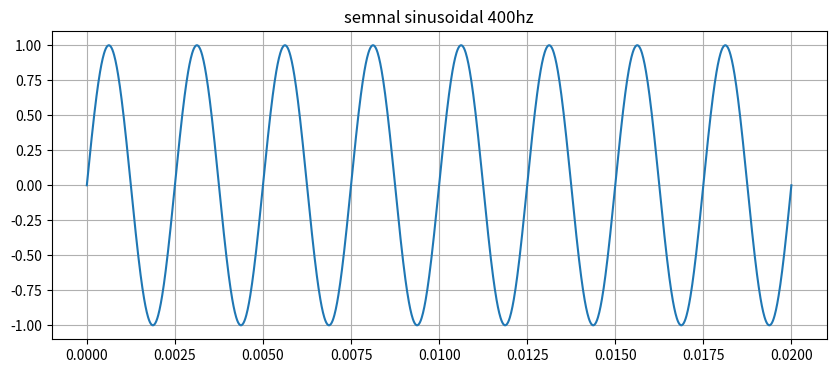
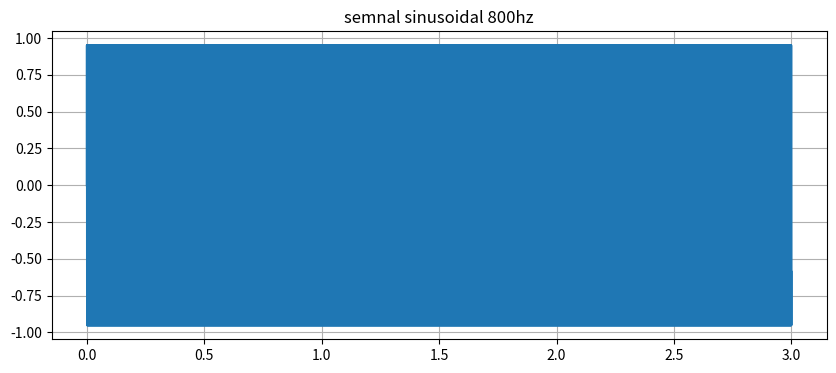
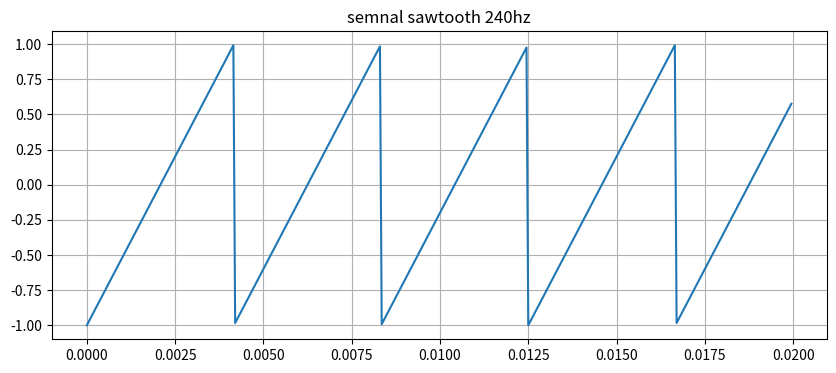
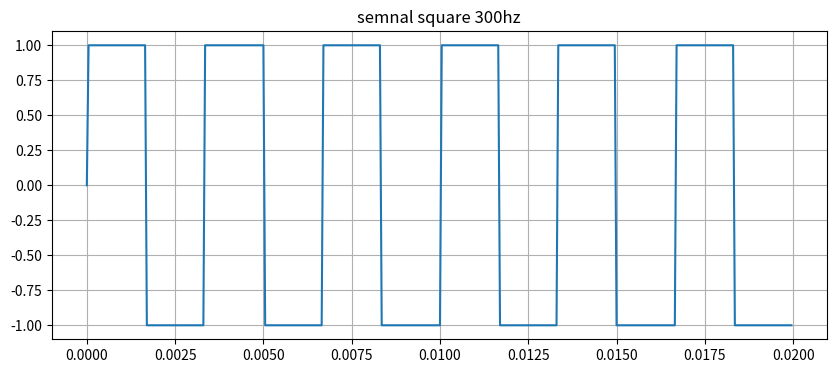
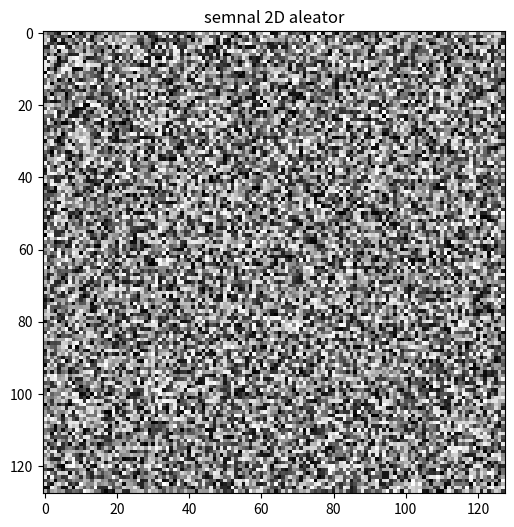
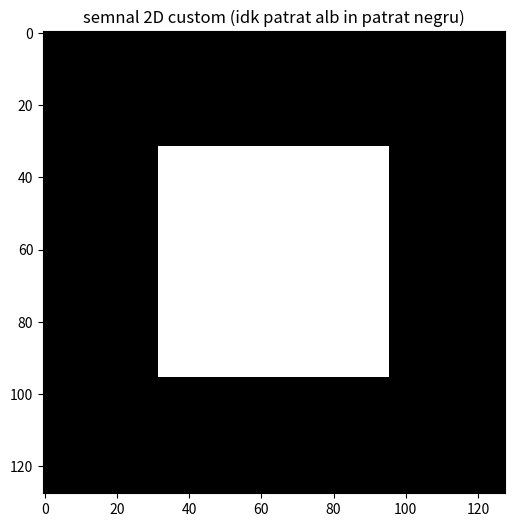

Write the Python code that produced these figures, in order.
import numpy as np
import matplotlib.pyplot as plt

# subpunctul (a)
f = 400
n = 1600
d = 0.02

t = np.linspace(0, d, n)
x = np.sin(2 * np.pi * f * t)

plt.figure(figsize = (10, 4))
plt.plot(t, x)
plt.title('semnal sinusoidal 400hz')
plt.grid(True)
plt.savefig('ex2-a.pdf', format='pdf')  
plt.show()

# subpunctul (b)
f = 800
d = 3
n = 8000

t = np.arange(0, d, 1/n)
x = np.sin(2 * np.pi * f * t)

plt.figure(figsize = (10, 4))
plt.plot(t, x)
plt.title('semnal sinusoidal 800hz')
plt.grid(True)
plt.savefig('ex2-b.pdf', format='pdf')
plt.show()

# subpunctul (c)
f = 240

t = np.arange(0, 0.02, 1/20000)
x = 2 * (np.mod(f * t, 1)) - 1

plt.figure(figsize = (10, 4))
plt.plot(t, x)
plt.title('semnal sawtooth 240hz')
plt.grid(True)
plt.savefig('ex2-c.pdf', format='pdf')
plt.show()

# subpunctul (d)
f = 300

t = np.arange(0, 0.02, 1/20000)
x = np.sign(np.sin(2 * np.pi * f * t))

plt.figure(figsize = (10, 4))
plt.plot(t, x)
plt.title('semnal square 300hz')
plt.grid(True)
plt.savefig('ex2-d.pdf', format='pdf')
plt.show()

# subpunctul (e)
i_rand = np.random.rand(128, 128)

plt.figure(figsize=(6, 6))
plt.imshow(i_rand, cmap='gray')
plt.title('semnal 2D aleator')
plt.savefig('ex2-e.pdf', format='pdf')
plt.show()

# subpunctul (f)
i_cust = np.zeros((128, 128))
i_cust[32:96, 32:96] = 1

plt.figure(figsize=(6, 6))
plt.imshow(i_cust, cmap='gray')
plt.title('semnal 2D custom (idk patrat alb in patrat negru)')
plt.savefig('ex2-f.pdf', format='pdf')
plt.show()
